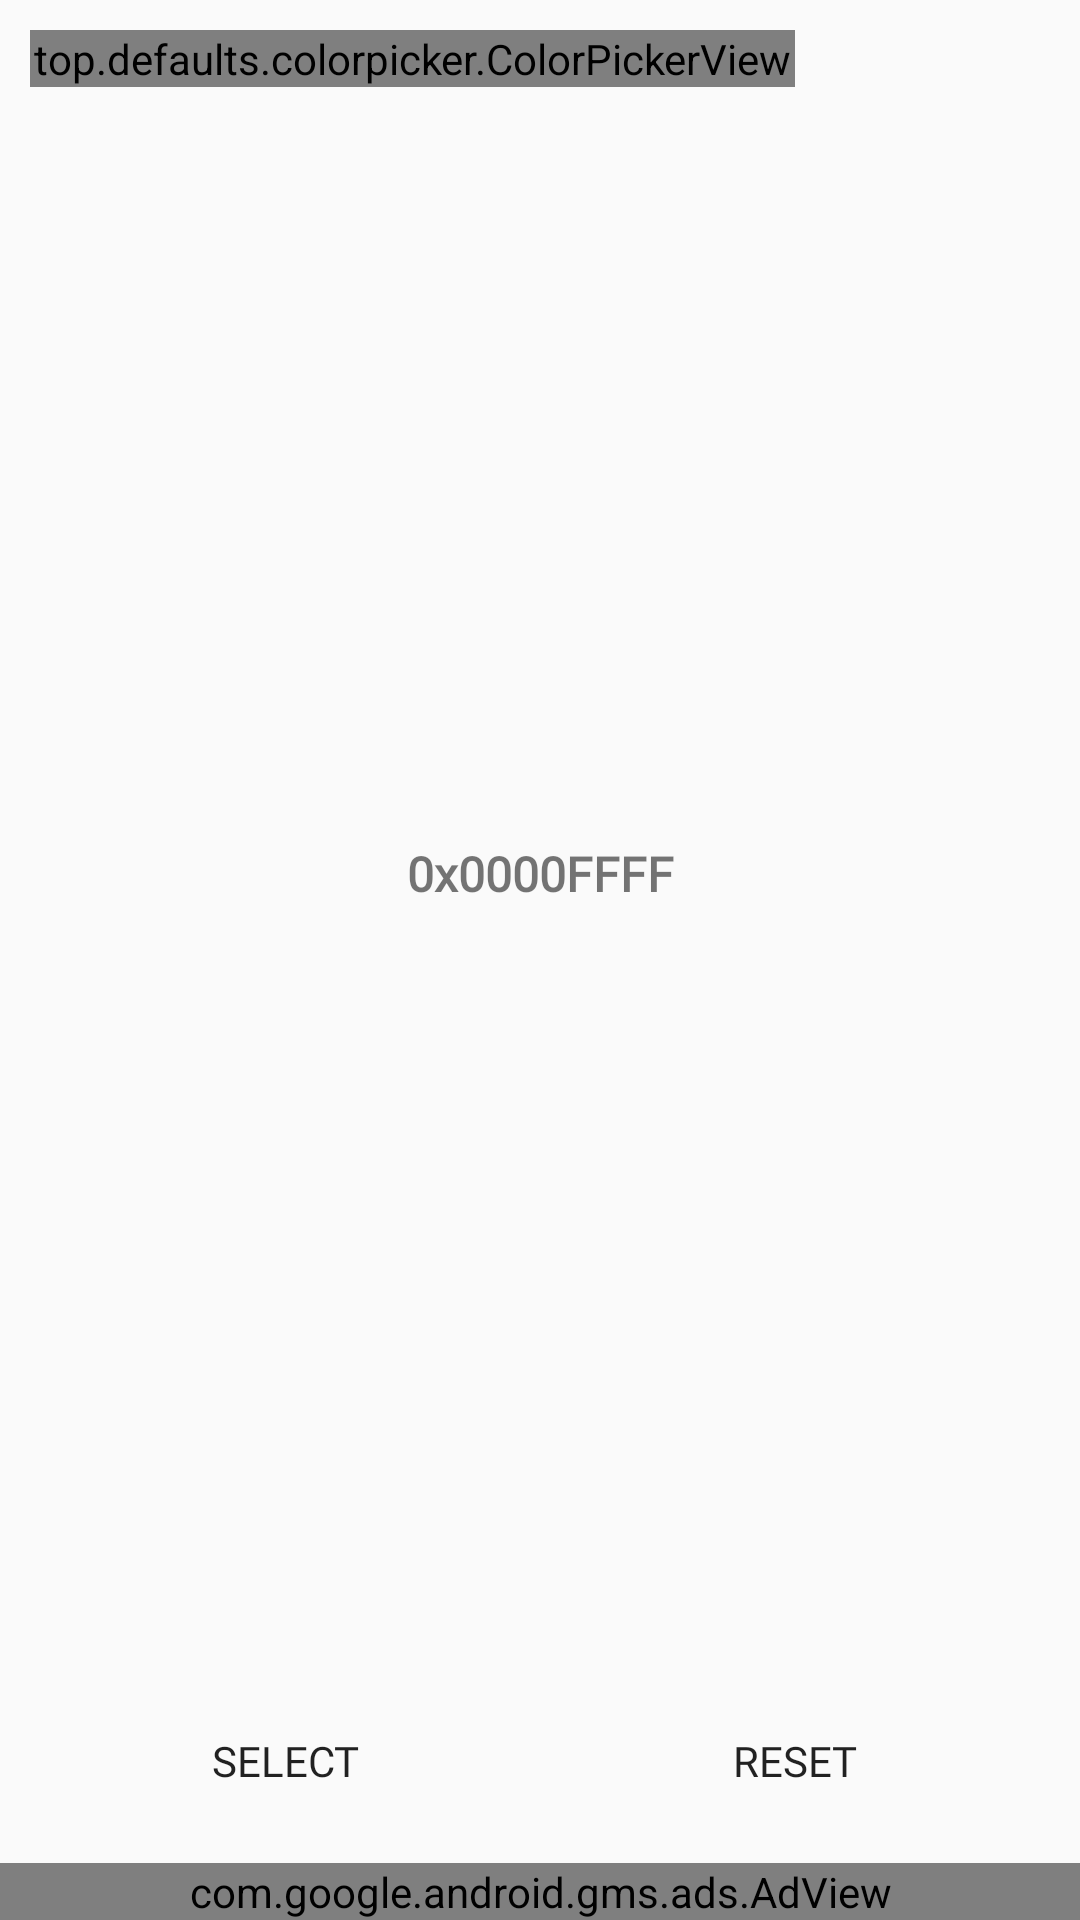

Write the Android layout XML for this screen, with the resource values it uses.
<!-- AndroidManifest.xml: application theme AppTheme -->
<!-- res/layout/activity_main.xml -->
<?xml version="1.0" encoding="utf-8"?>
<androidx.constraintlayout.widget.ConstraintLayout xmlns:android="http://schemas.android.com/apk/res/android"
    xmlns:app="http://schemas.android.com/apk/res-auto"
    xmlns:tools="http://schemas.android.com/tools"
    android:id="@+id/mainLayout"
    android:layout_width="match_parent"
    android:layout_height="match_parent"
    tools:context=".views.MainActivity">

    <LinearLayout
        android:id="@+id/linearLayout2"
        android:layout_width="match_parent"
        android:layout_height="wrap_content"
        android:layout_marginStart="10dp"
        android:layout_marginTop="10dp"
        android:layout_marginEnd="10dp"
        android:orientation="horizontal"
        app:layout_constraintBottom_toBottomOf="parent"
        app:layout_constraintEnd_toEndOf="parent"
        app:layout_constraintStart_toStartOf="parent"
        app:layout_constraintTop_toTopOf="parent"
        app:layout_constraintVertical_bias="0.0">

        <top.defaults.colorpicker.ColorPickerView
            android:id="@+id/mainColorView"
            android:layout_width="match_parent"
            android:layout_height="match_parent"
            android:layout_weight="1"
            app:enableAlpha="true">

        </top.defaults.colorpicker.ColorPickerView>

        <androidx.recyclerview.widget.RecyclerView
            android:id="@+id/mainPalette"
            android:layout_width="match_parent"
            android:layout_height="match_parent"
            android:layout_gravity="clip_vertical|top"
            android:layout_weight="3" />

    </LinearLayout>

    <LinearLayout
        android:id="@+id/linearLayout"
        android:layout_width="0dp"
        android:layout_height="wrap_content"
        android:layout_marginStart="10dp"
        android:layout_marginEnd="10dp"
        android:gravity="center"
        android:orientation="horizontal"
        app:layout_constraintBottom_toTopOf="@+id/adView"
        app:layout_constraintEnd_toEndOf="parent"
        app:layout_constraintHorizontal_bias="1.0"
        app:layout_constraintStart_toStartOf="parent">

        <Button
            android:id="@+id/mainSelect"
            android:layout_width="wrap_content"
            android:layout_height="wrap_content"
            android:layout_margin="10dp"
            android:layout_weight="1"
            android:background="@drawable/button_round"
            android:fontFamily="@font/applesdgothicneom"
            android:stateListAnimator="@null"
            android:text="select"
            android:textStyle="normal" />

        <Button
            android:id="@+id/mainReset"
            android:layout_width="wrap_content"
            android:layout_height="wrap_content"
            android:layout_margin="10dp"
            android:layout_weight="1"
            android:background="@drawable/button_round"
            android:fontFamily="@font/applesdgothicneom"
            android:stateListAnimator="@null"
            android:text="reset"
            android:textStyle="normal" />

        <ImageView
            android:id="@+id/mainPopup"
            android:layout_width="wrap_content"
            android:layout_height="wrap_content"
            app:srcCompat="@drawable/more" />

    </LinearLayout>

    <TextView
        android:id="@+id/mainCode"
        android:layout_width="wrap_content"
        android:layout_height="wrap_content"
        android:fontFamily="@font/applesdgothicneom"
        android:text="0x0000FFFF"
        android:textSize="16sp"
        android:textStyle="bold"
        app:layout_constraintBottom_toTopOf="@+id/linearLayout"
        app:layout_constraintEnd_toEndOf="parent"
        app:layout_constraintStart_toStartOf="parent"
        app:layout_constraintTop_toBottomOf="@+id/linearLayout2" />

    <com.google.android.gms.ads.AdView
        xmlns:ads="http://schemas.android.com/apk/res-auto"
        android:id="@+id/adView"
        android:layout_width="0dp"
        android:layout_height="wrap_content"
        android:foregroundGravity="center"
        app:layout_constraintBottom_toBottomOf="parent"
        app:layout_constraintEnd_toEndOf="parent"
        app:layout_constraintStart_toStartOf="parent"
        ads:adSize="BANNER"
        ads:adUnitId="@string/ads_under_ads_id"/>

</androidx.constraintlayout.widget.ConstraintLayout>
<!-- resources referenced by this layout -->
<resources>
  <string name="ads_under_ads_id">ca-app-pub-6286281475941721/2285929639</string>
  <style name="AppTheme" parent="Theme.AppCompat.Light.DarkActionBar">
          
          <item name="colorPrimary">@color/black</item>
          <item name="colorPrimaryDark">@color/dark_gray</item>
          <item name="colorAccent">@color/gray</item>
          
          <item name="windowActionBar">false</item>
          <item name="windowNoTitle">true</item>
      </style>
  <color name="black">#000000</color>
  <color name="dark_gray">#999999</color>
  <color name="gray">#d2d2d2</color>
</resources>
